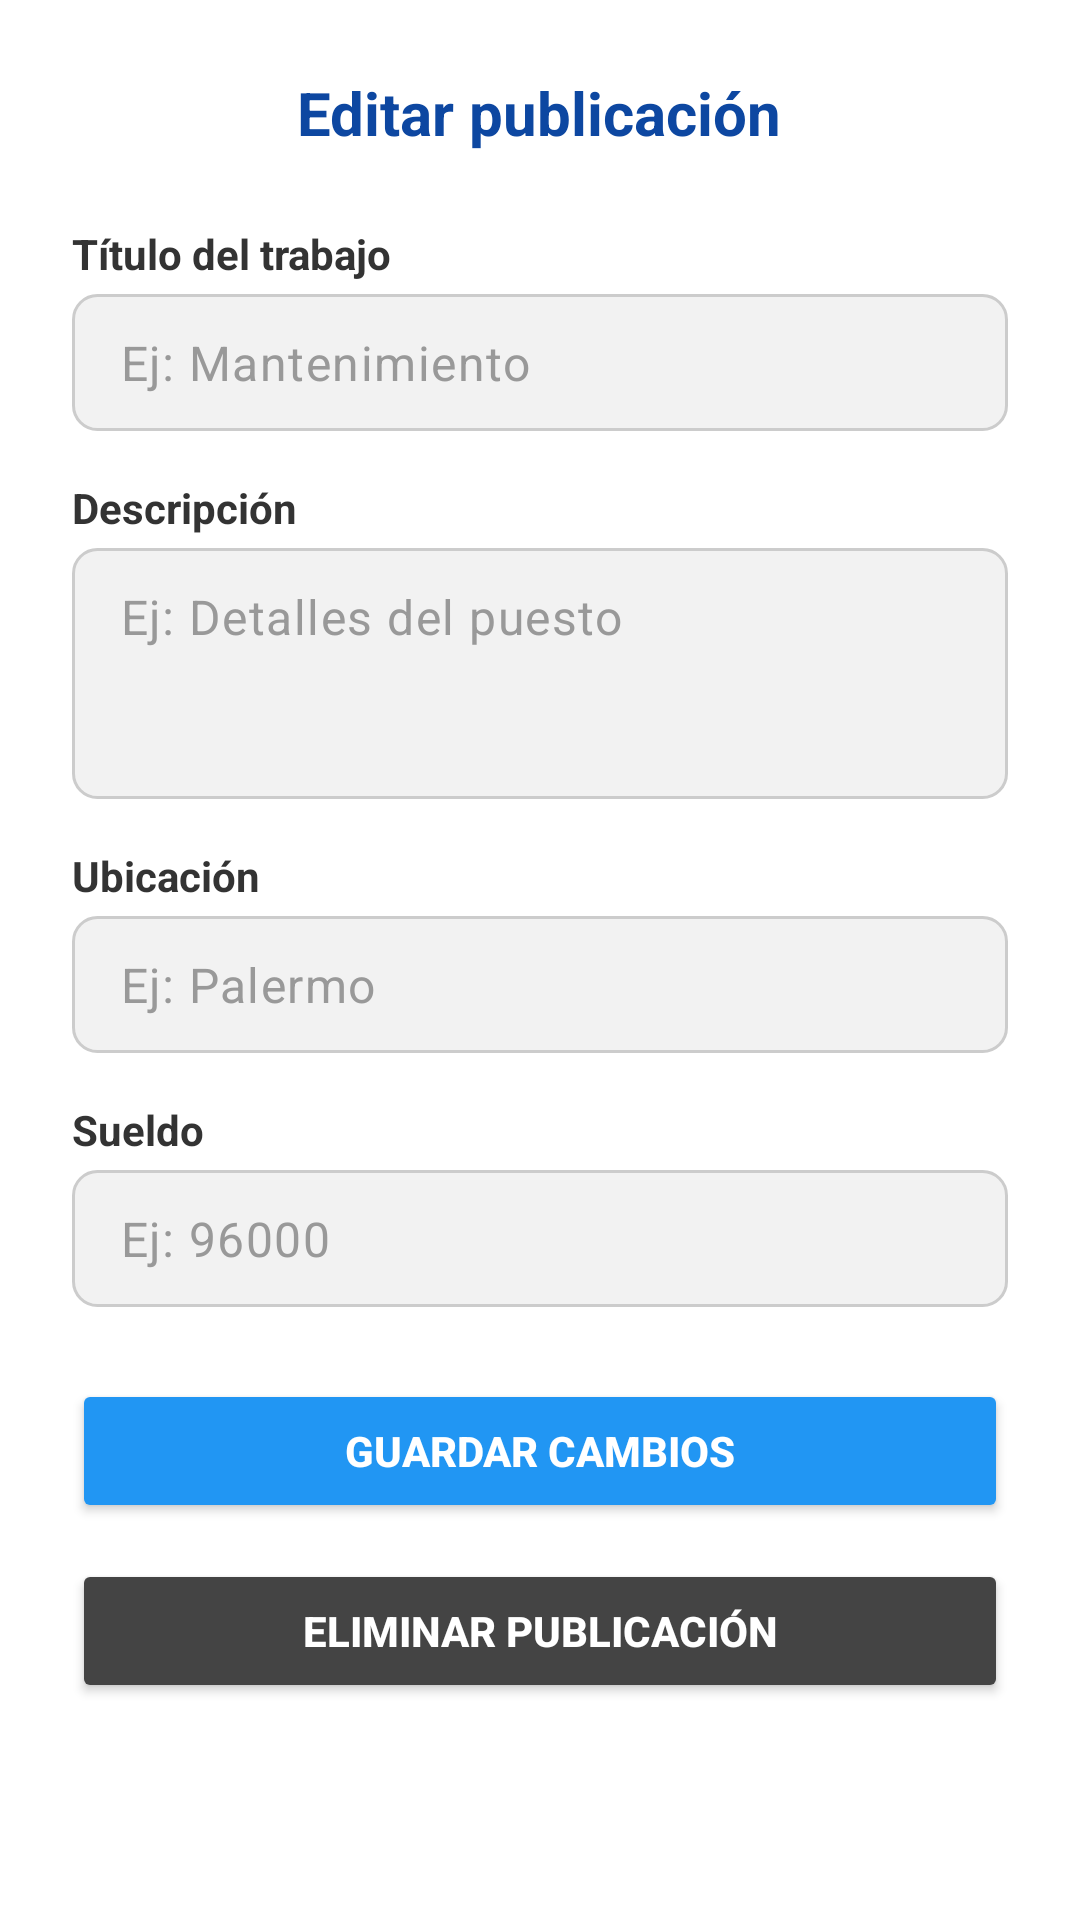

The Android layout XML behind this screen, and the referenced resources:
<!-- AndroidManifest.xml: application theme Theme.ChambaFacil -->
<!-- res/layout/fragment_editar_trabajo.xml -->
<?xml version="1.0" encoding="utf-8"?>
<ScrollView xmlns:android="http://schemas.android.com/apk/res/android"
    android:layout_width="match_parent"
    android:layout_height="match_parent"
    android:padding="24dp"
    android:background="#FFFFFF">

    <LinearLayout
        android:layout_width="match_parent"
        android:layout_height="wrap_content"
        android:orientation="vertical"
        android:gravity="center_horizontal">

        
        <TextView
            android:layout_width="wrap_content"
            android:layout_height="wrap_content"
            android:text="Editar publicación"
            android:textSize="20sp"
            android:textStyle="bold"
            android:textColor="#0D47A1"
            android:layout_marginBottom="24dp" />

        
        <TextView
            android:layout_width="match_parent"
            android:layout_height="wrap_content"
            android:text="Título del trabajo"
            android:textStyle="bold"
            android:textColor="#333333"
            android:layout_marginBottom="4dp" />

        <EditText
            android:id="@+id/edtTitulo"
            android:layout_width="match_parent"
            android:layout_height="wrap_content"
            android:hint="Ej: Mantenimiento"
            android:background="@drawable/edittext_gris_borde"
            android:padding="12dp"
            android:textColor="#000000"
            android:textColorHint="#999999"
            android:textSize="16sp"
            android:layout_marginBottom="16dp" />

        
        <TextView
            android:layout_width="match_parent"
            android:layout_height="wrap_content"
            android:text="Descripción"
            android:textStyle="bold"
            android:textColor="#333333"
            android:layout_marginBottom="4dp" />

        <EditText
            android:id="@+id/edtDescripcion"
            android:layout_width="match_parent"
            android:layout_height="wrap_content"
            android:hint="Ej: Detalles del puesto"
            android:background="@drawable/edittext_gris_borde"
            android:padding="12dp"
            android:inputType="textMultiLine"
            android:gravity="top"
            android:minLines="3"
            android:textColor="#000000"
            android:textColorHint="#999999"
            android:textSize="16sp"
            android:layout_marginBottom="16dp" />

        
        <TextView
            android:layout_width="match_parent"
            android:layout_height="wrap_content"
            android:text="Ubicación"
            android:textStyle="bold"
            android:textColor="#333333"
            android:layout_marginBottom="4dp" />

        <EditText
            android:id="@+id/edtUbicacion"
            android:layout_width="match_parent"
            android:layout_height="wrap_content"
            android:hint="Ej: Palermo"
            android:background="@drawable/edittext_gris_borde"
            android:padding="12dp"
            android:textColor="#000000"
            android:textColorHint="#999999"
            android:textSize="16sp"
            android:layout_marginBottom="16dp" />

        
        <TextView
            android:layout_width="match_parent"
            android:layout_height="wrap_content"
            android:text="Sueldo"
            android:textStyle="bold"
            android:textColor="#333333"
            android:layout_marginBottom="4dp" />

        <EditText
            android:id="@+id/edtSueldo"
            android:layout_width="match_parent"
            android:layout_height="wrap_content"
            android:hint="Ej: 96000"
            android:background="@drawable/edittext_gris_borde"
            android:inputType="number"
            android:padding="12dp"
            android:textColor="#000000"
            android:textColorHint="#999999"
            android:textSize="16sp"
            android:layout_marginBottom="24dp" />

        
        <Button
            android:id="@+id/btnGuardarCambios"
            android:layout_width="match_parent"
            android:layout_height="wrap_content"
            android:text="GUARDAR CAMBIOS"
            android:textAllCaps="true"
            android:backgroundTint="#2196F3"
            android:textColor="#FFFFFF"
            android:textStyle="bold"
            android:padding="14dp"
            android:layout_marginBottom="12dp" />

        
        <Button
            android:id="@+id/btnEliminarTrabajo"
            android:layout_width="match_parent"
            android:layout_height="wrap_content"
            android:text="ELIMINAR PUBLICACIÓN"
            android:textAllCaps="true"
            android:backgroundTint="#444444"
            android:textColor="#FFFFFF"
            android:textStyle="bold"
            android:padding="14dp"
            android:elevation="2dp" />

    </LinearLayout>
</ScrollView>
<!-- resources referenced by this layout -->
<resources>
  <!-- drawable edittext_gris_borde (drawable) -->
  <shape xmlns:android="http://schemas.android.com/apk/res/android"
      android:shape="rectangle">
      <solid android:color="#F2F2F2" /> 
      <stroke android:width="1dp" android:color="#CCCCCC" /> 
      <corners android:radius="8dp" /> 
  </shape>
  <style name="Theme.ChambaFacil" parent="Theme.Material3.DayNight">
          
          <item name="colorPrimary">@color/colorPrimary</item>
          <item name="colorOnPrimary">@color/white</item>
  
          <item name="colorSecondary">@color/colorSecondary</item>
          <item name="colorOnSecondary">@color/black</item>
  
          
          <item name="android:statusBarColor">@color/colorPrimary</item>
          <item name="android:navigationBarColor">@android:color/black</item>
          <item name="android:windowLightStatusBar">false</item>
  
          
          <item name="textInputStyle">@style/Widget.ChambaFacil.TextInputLayout</item>
          <item name="editTextStyle">@style/Widget.ChambaFacil.TextInputEditText</item>
      </style>
  <color name="colorPrimary">#0D47A1</color>
  <color name="white">#FFFFFF</color>
  <color name="colorSecondary">#64B5F6</color>
  <color name="black">#000000</color>
  <style name="Widget.ChambaFacil.TextInputLayout" parent="Widget.Material3.TextInputLayout.OutlinedBox">
          <item name="boxStrokeWidth">1dp</item>
          <item name="boxStrokeWidthFocused">2dp</item>
          <item name="hintEnabled">true</item>
          <item name="android:textColorHint">?attr/colorOnSurfaceVariant</item>
          <item name="endIconMode">clear_text</item>
      </style>
  <style name="Widget.ChambaFacil.TextInputEditText" parent="Widget.Material3.TextInputEditText.OutlinedBox">
          <item name="android:textColor">?attr/colorOnSurface</item>
          <item name="android:textColorHint">?attr/colorOnSurfaceVariant</item>
      </style>
</resources>
